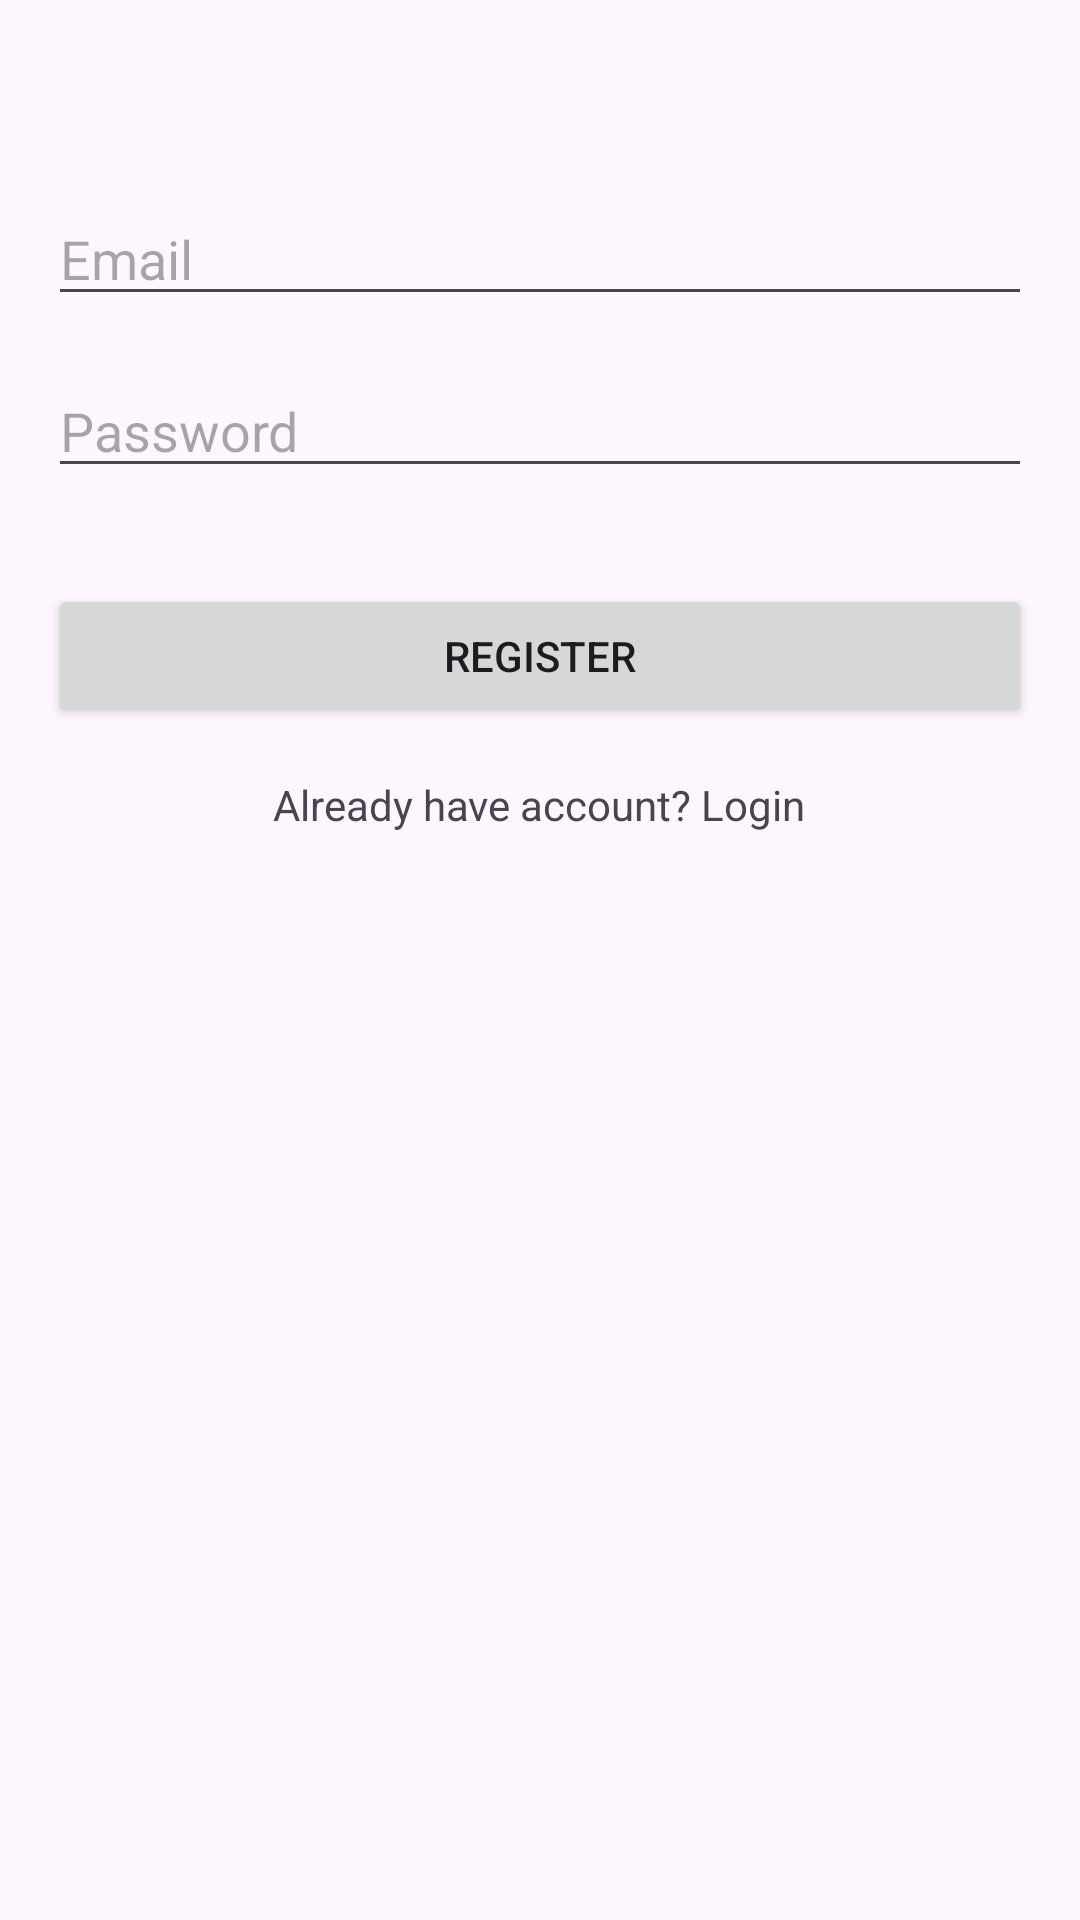

Write the Android layout XML for this screen, with the resource values it uses.
<!-- AndroidManifest.xml: activity theme Theme.TSUMarketApp -->
<!-- res/layout/activity_register.xml -->
<RelativeLayout xmlns:android="http://schemas.android.com/apk/res/android"
    xmlns:app="http://schemas.android.com/apk/res-auto"
    xmlns:tools="http://schemas.android.com/tools"
    android:layout_width="match_parent"
    android:layout_height="match_parent">


    <EditText
        android:id="@+id/emailEditText"
        android:layout_width="match_parent"
        android:layout_height="wrap_content"
        android:layout_marginTop="64dp"
        android:layout_marginStart="16dp"
        android:layout_marginEnd="16dp"
        android:hint="@string/email"
        android:inputType="textEmailAddress" />
    <EditText
        android:id="@+id/passwordEditText"
        android:layout_width="match_parent"
        android:layout_height="wrap_content"
        android:layout_below="@id/emailEditText"
        android:layout_marginTop="16dp"
        android:layout_marginStart="16dp"
        android:layout_marginEnd="16dp"
        android:hint="@string/password"
        android:inputType="textPassword" />

    <Button
        android:id="@+id/registerButton"
        android:layout_width="match_parent"
        android:layout_height="wrap_content"
        android:layout_below="@id/passwordEditText"
        android:layout_marginTop="32dp"
        android:layout_marginStart="16dp"
        android:layout_marginEnd="16dp"
        android:text="@string/register" />

    <TextView
        android:id="@+id/loginTextView"
        android:layout_width="wrap_content"
        android:layout_height="wrap_content"
        android:layout_below="@id/registerButton"
        android:layout_centerHorizontal="true"
        android:layout_marginTop="16dp"
        android:text="@string/already_have_account_login" />

</RelativeLayout>
<!-- resources referenced by this layout -->
<resources>
  <string name="already_have_account_login">Already have account? Login</string>
  <string name="email">Email</string>
  <string name="password">Password</string>
  <string name="register">Register</string>
  <style name="Theme.TSUMarketApp" parent="Base.Theme.TSUMarketApp" />
  <style name="Base.Theme.TSUMarketApp" parent="Theme.Material3.DayNight.NoActionBar">
          
          
      </style>
</resources>
